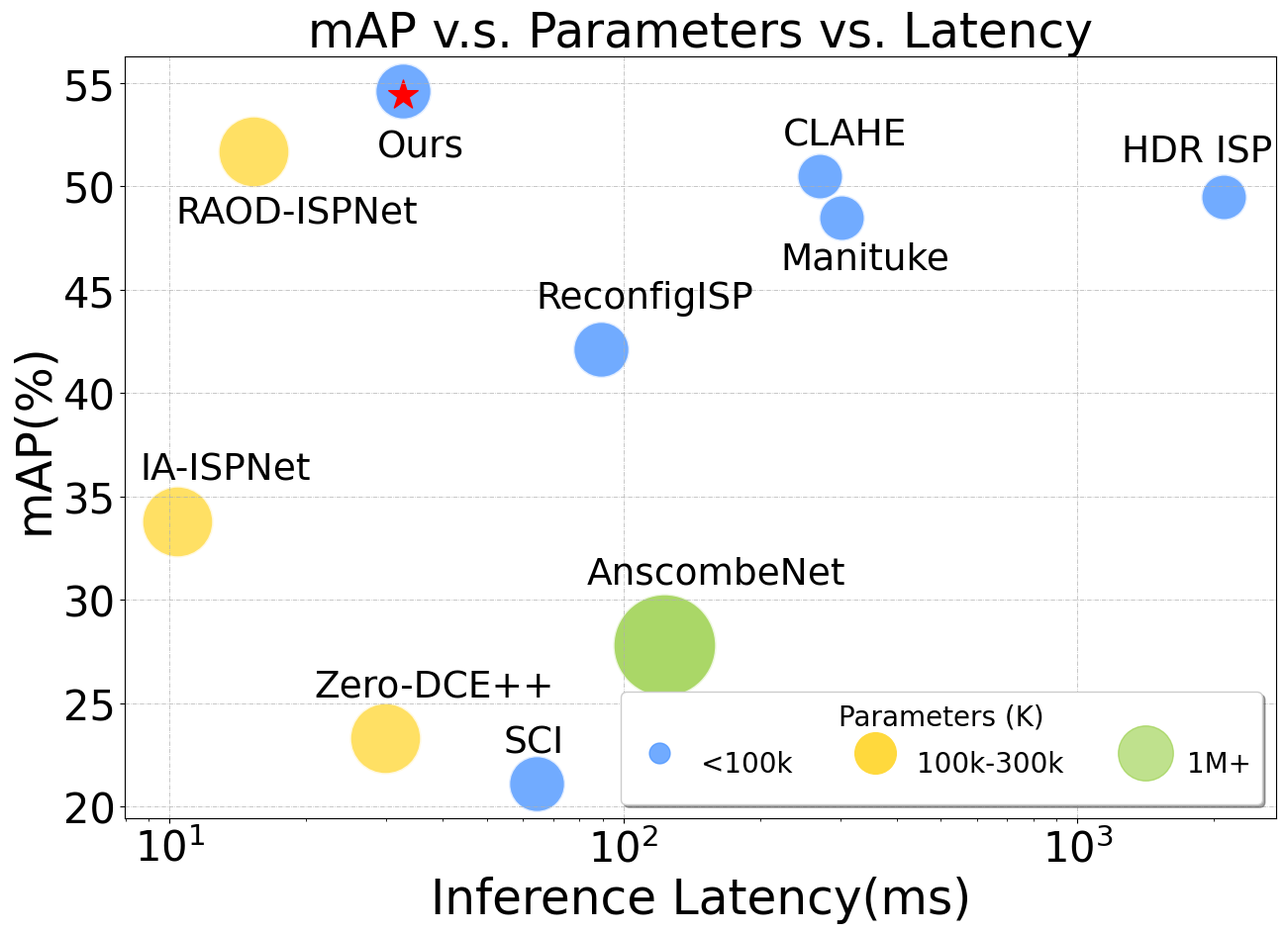

Write Python code to recreate this figure.
import numpy as np
import matplotlib.pyplot as plt

plt.rcParams["font.family"] = "Times New Roman"


def main():
    # parameter cluster:

    fig, ax = plt.subplots(figsize=(15, 10))
    radius = 9.5
    notation_size = 27
    ##### x-axis:   inference latency
    ##### y-axis:   map-detection performance
    ################# for gpu  time

    # <100k:  Ours, REconfigISP,SCI
    x = [64.32, 89, 32.7]
    y = [21.1, 42.1, 54.6]
    area = (75) * radius**2
    ax.scatter(x, y, s=area, alpha=0.8, marker='.', c='#4D96FF', edgecolors='white', linewidths=2.0) # represent params
    plt.annotate('SCI', (64.32-10, 21.1+1.5), fontsize=notation_size)
    plt.annotate('ReconfigISP', (89-25,42.1+2), fontsize=notation_size)
    plt.annotate('Ours', (32.7-4, 54.6-3.2), fontsize=notation_size)



    # 100k-300k:RAODNet, IANet, ZeroDCE
    x = [10.4, 15.3, 29.8,]
    y = [33.8, 51.7, 23.3,]
    area = (120) * radius**2
    ax.scatter(x, y, s=area, alpha=0.8, marker='.', c='#FFD93D', edgecolors='white', linewidths=2.0) # represent params
    plt.annotate('IA-ISPNet', (10.5-1.9, 33.8+2), fontsize=notation_size)
    plt.annotate('RAOD-ISPNet', (15.3-5, 51.7-3.5), fontsize=notation_size)
    plt.annotate('Zero-DCE++', (29.8-9, 23.3+2), fontsize=notation_size)


    # 1000k+: AnscombeNet
    x = [123]
    y = [27.8]
    area = (250) * radius**2
    ax.scatter(x, y, s=area, alpha=0.8, marker='.', c='#95CD41', edgecolors='white', linewidths=2.0) # represent params
    plt.annotate('AnscombeNet', (123-40, 27.8+3), fontsize=notation_size)


    ############## for cpu time
    # HDRPlus ISP, CLAHE, Manituke
    x = [2100, 270, 302]
    y = [49.5, 50.5, 48.5]
    area = (50) * radius**2
    ax.scatter(x, y, s=area, alpha=0.8, marker='.', c='#4D96FF', edgecolors='white', linewidths=2.0)
    plt.annotate('HDR ISP', (2100-850, 49.5+1.7), fontsize=notation_size)
    plt.annotate('CLAHE', (270-45, 50.5+1.5), fontsize=notation_size)
    plt.annotate('Manituke', (302-80, 48.5-2.5), fontsize=notation_size)

    x = [32.7]
    y = [54.4]
    ax.scatter(x, y, alpha=1.0, marker='*', c='r', s=500)


    plt.xlim((100, 1e4), auto=True)

    plt.xscale('log')
    plt.ylim((15, 55),  auto=True)
    plt.xlabel('Inference Latency(ms)', fontsize=35)
    plt.ylabel('mAP(%)', fontsize=35)
    plt.title('mAP v.s. Parameters vs. Latency', fontsize=35)

    h = [
        plt.plot([], [], color=c, marker='.', ms=i, alpha=a, ls='')[0] for i, c, a in zip(
            [30, 60, 80], ['#4D96FF', '#FFD93D', '#95CD41'], [0.8, 1.0, 0.6, ])
    ]
    ax.legend(
        labelspacing=0.1,
        handles=h,
        handletextpad=0.5,
        markerscale=1.0,
        fontsize=20,
        title='Parameters (K)',
        title_fontsize=20,
        labels=['<100k','100k-300k', '1M+'],
        scatteryoffsets=[0.0],
        loc='best',
        ncol=4,
        shadow=True,
        handleheight=3)
    for size in ax.get_xticklabels():  # Set fontsize for x-axis
        size.set_fontsize('30')
    for size in ax.get_yticklabels():  # Set fontsize for y-axis
        size.set_fontsize('30')

    # ax.grid(b=True, linestyle='-.', linewidth=0.5)
    ax.grid( linestyle='-.', linewidth=0.5)
    # ax.grid(b=True, linestyle='-.', linewidth=0.5)
    plt.show()
    fig.savefig('model_complexity_cmp_ours.pdf', pad_inches=0, bbox_inches='tight', dpi=900)


if __name__ == '__main__':
    main()
